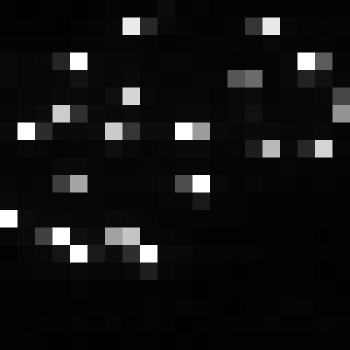

Source data for this figure (header and first rows):
, xmin, ymin, lat, lon, area, perimeter, max_nanowatts, min_nanowatts, moonlight_illumination, clear_sky_confidence, mean_nanowatts
0, 876, 3946, -5.757, -5.757, 2.0, 0.0, 113.6, 0.4018, 11.87, 0.0, 8.771
